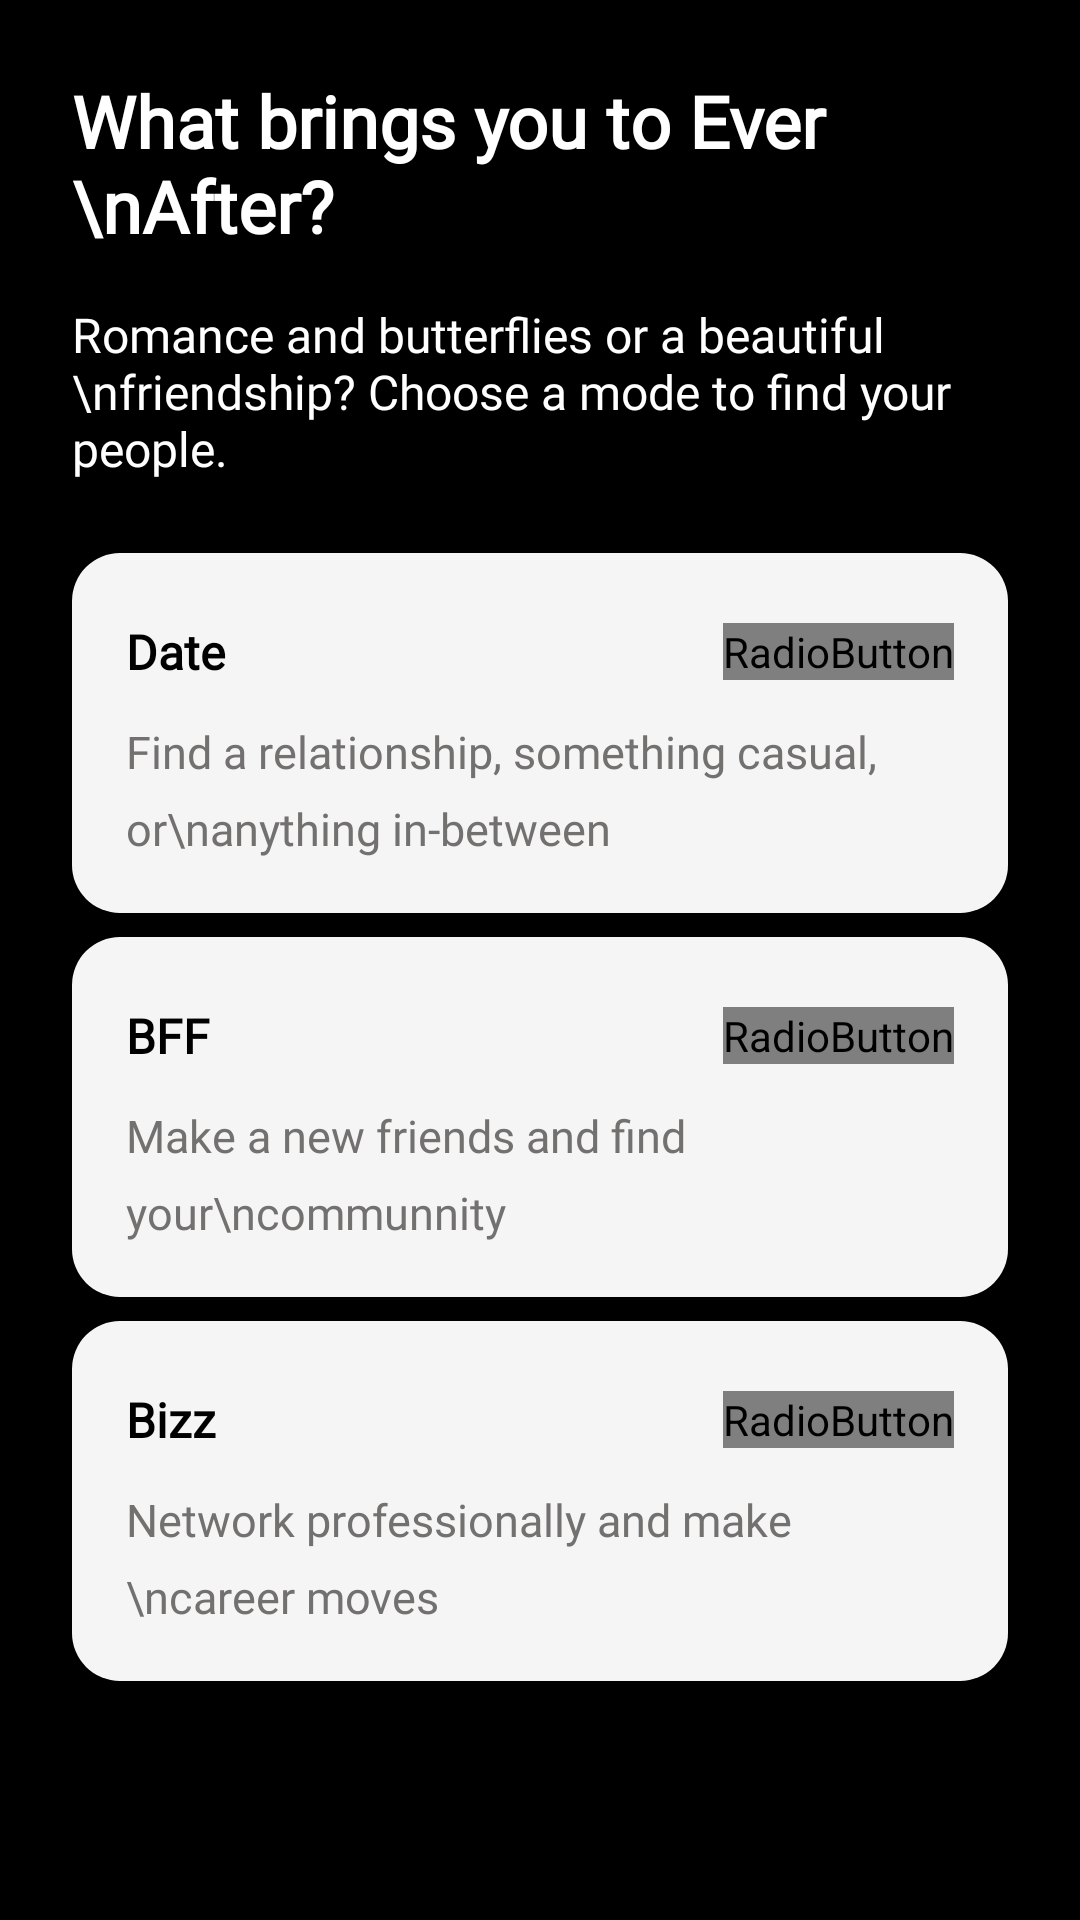

Android layout source for this screen:
<!-- AndroidManifest.xml: application theme Theme.Ever_After -->
<!-- res/layout/fragment_detail_3.xml -->
<?xml version="1.0" encoding="utf-8"?>
<LinearLayout xmlns:android="http://schemas.android.com/apk/res/android"
    xmlns:app="http://schemas.android.com/apk/res-auto"
    xmlns:tools="http://schemas.android.com/tools"
    android:layout_width="match_parent"
    android:layout_height="match_parent"
    android:background="@color/black"
    android:orientation="vertical"
    android:padding="24dp">

    <TextView
        android:id="@+id/headerText"
        android:layout_width="wrap_content"
        android:fontFamily="@font/font1"
        android:layout_height="wrap_content"
        android:text="What brings you to Ever \nAfter?"
        android:textSize="24sp"
        android:textColor="@color/white"
        android:textStyle="bold"
        android:layout_marginBottom="16dp"/>

    <TextView
        android:id="@+id/instructionText"
        android:layout_width="wrap_content"
        android:fontFamily="@font/font1"
        android:layout_height="wrap_content"
        android:text="Romance and butterflies or a beautiful \nfriendship? Choose a mode to find your people."
        android:textSize="16sp"
        android:textColor="@color/white"
        android:layout_marginBottom="24dp"
        android:gravity="start"/>



    

    <LinearLayout
        android:id="@+id/optioDate"
        android:layout_width="match_parent"
        android:layout_height="wrap_content"
        android:background="@drawable/radio_unselected_bg"
        android:orientation="vertical"
        android:gravity="center_vertical"
        android:padding="18dp"
        android:layout_marginBottom="8dp">

        <LinearLayout

            android:layout_width="match_parent"
            android:id="@+id/l1"
            android:layout_height="30dp"
            android:background="@drawable/radio_unselected_bg"
            android:orientation="horizontal"
            android:gravity="center_vertical"
            android:layout_marginBottom="8dp">

            <TextView
                android:id="@+id/tvdate"
                android:layout_width="0dp"
                android:fontFamily="@font/font1"
                android:layout_height="wrap_content"
                android:layout_weight="1"
                android:text="Date"
                android:textStyle="bold"
                android:textSize="16sp"
                android:textColor="#000000"/>

            <RadioButton
                android:id="@+id/radioDate"
                android:layout_width="wrap_content"
                android:button="@drawable/check_box"
                android:buttonTint="@null"
                android:layout_height="wrap_content" />
        </LinearLayout>

        <TextView
            android:id="@+id/instructionText3"
            android:layout_width="wrap_content"
            android:layout_height="wrap_content"
            android:lineSpacingExtra="8dp"
            android:text="Find a relationship, something casual, or\nanything in-between"
            android:fontFamily="@font/font1"
            android:textSize="15sp"
            android:textColor="#737070"
            android:gravity="start"/>


    </LinearLayout>



    <LinearLayout
        android:id="@+id/optionBff"
        android:layout_width="match_parent"
        android:layout_height="wrap_content"
        android:background="@drawable/radio_unselected_bg"
        android:orientation="vertical"
        android:gravity="center_vertical"
        android:padding="18dp"
        android:layout_marginBottom="8dp">

        <LinearLayout

            android:layout_width="match_parent"
            android:layout_height="30dp"
            android:background="@drawable/radio_unselected_bg"
            android:orientation="horizontal"
            android:id="@+id/l2"
            android:gravity="center_vertical"
            android:layout_marginBottom="8dp">

            <TextView
                android:id="@+id/tvbff"
                android:layout_width="0dp"
                android:layout_height="wrap_content"
                android:layout_weight="1"
                android:text="BFF"
                android:fontFamily="@font/font1"
                android:textStyle="bold"
                android:textSize="16sp"
                android:textColor="#000000"/>

            <RadioButton
                android:id="@+id/radiobff"
                android:layout_width="wrap_content"
                android:layout_height="wrap_content"
                android:button="@drawable/check_box"
                android:buttonTint="@color/black"/>
        </LinearLayout>

        <TextView
            android:id="@+id/instructionText12"
            android:layout_width="wrap_content"
            android:layout_height="wrap_content"
            android:lineSpacingExtra="8dp"
            android:text="Make a new friends and find your\ncommunnity"
            android:textSize="15sp"
            android:fontFamily="@font/font1"
            android:textColor="#737070"
            android:gravity="start"/>


    </LinearLayout>

    <LinearLayout
        android:id="@+id/optionbizz"
        android:layout_width="match_parent"
        android:layout_height="wrap_content"
        android:background="@drawable/radio_unselected_bg"
        android:orientation="vertical"
        android:gravity="center_vertical"
        android:padding="18dp"
        android:layout_marginBottom="8dp">

        <LinearLayout

            android:layout_width="match_parent"
            android:layout_height="30dp"
            android:background="@drawable/radio_unselected_bg"
            android:orientation="horizontal"
            android:id="@+id/l3"
            android:gravity="center_vertical"
            android:layout_marginBottom="8dp">

            <TextView
                android:id="@+id/tvWoman"
                android:layout_width="0dp"
                android:layout_height="wrap_content"
                android:layout_weight="1"
                android:text="Bizz"
                android:textStyle="bold"
                android:textSize="16sp"
                android:fontFamily="@font/font1"
                android:textColor="#000000"/>

            <RadioButton
                android:id="@+id/radioBizz"
                android:button="@drawable/check_box"
                android:layout_width="wrap_content"
                android:layout_height="wrap_content"
                android:buttonTint="@color/black"/>
        </LinearLayout>

        <TextView
            android:id="@+id/instructionText1"
            android:layout_width="wrap_content"
            android:layout_height="wrap_content"
            android:fontFamily="@font/font1"
            android:lineSpacingExtra="8dp"
            android:text="Network professionally and make \ncareer moves"
            android:textSize="15sp"
            android:textColor="#737070"
            android:gravity="start"/>


    </LinearLayout>

</LinearLayout>
<!-- resources referenced by this layout -->
<resources>
  <color name="black">#FF000000</color>
  <color name="white">#FFFFFFFF</color>
  <!-- drawable check_box (drawable) -->
  <selector xmlns:android="http://schemas.android.com/apk/res/android">
  
  <item android:state_checked="true"
      android:drawable="@drawable/check_box_select"/>
  
  
  <item android:drawable="@drawable/check_box_unselect"/>
  </selector>
  <!-- drawable radio_unselected_bg (drawable) -->
  <?xml version="1.0" encoding="utf-8"?>
  <shape xmlns:android="http://schemas.android.com/apk/res/android">
      <solid android:color="#F5F5F5"/> 
      <corners android:radius="16dp"/>
  </shape>
  <style name="Theme.Ever_After" parent="Base.Theme.Ever_After" />
  <!-- drawable check_box_unselect (drawable) -->
  <vector xmlns:android="http://schemas.android.com/apk/res/android"
      android:width="24dp"
      android:height="24dp"
      android:viewportWidth="24"
      android:viewportHeight="24">
      <path
          android:fillColor="#A0A0A0"
          android:strokeWidth="2"
          android:strokeColor="#A0A0A0"
          android:pathData="M12,21.35L10.55,20.03C5.4,15.36 2,12.28 2,8.5C2,5.42 4.42,3 7.5,3C9.24,3 10.91,3.81 12,5.09C13.09,3.81 14.76,3 16.5,3C19.58,3 22,5.42 22,8.5C22,12.28 18.6,15.36 13.45,20.04L12,21.35Z"/>
  </vector>
  <style name="Base.Theme.Ever_After" parent="Theme.Material3.DayNight.NoActionBar">
          <item name="colorButtonNormal">@null</item>
          <item name="colorAccent">#FA0202</item>
          <item name="colorPrimary">#FB0303</item>
          <item name="colorPrimaryDark">#FD0303</item>
      </style>
</resources>
